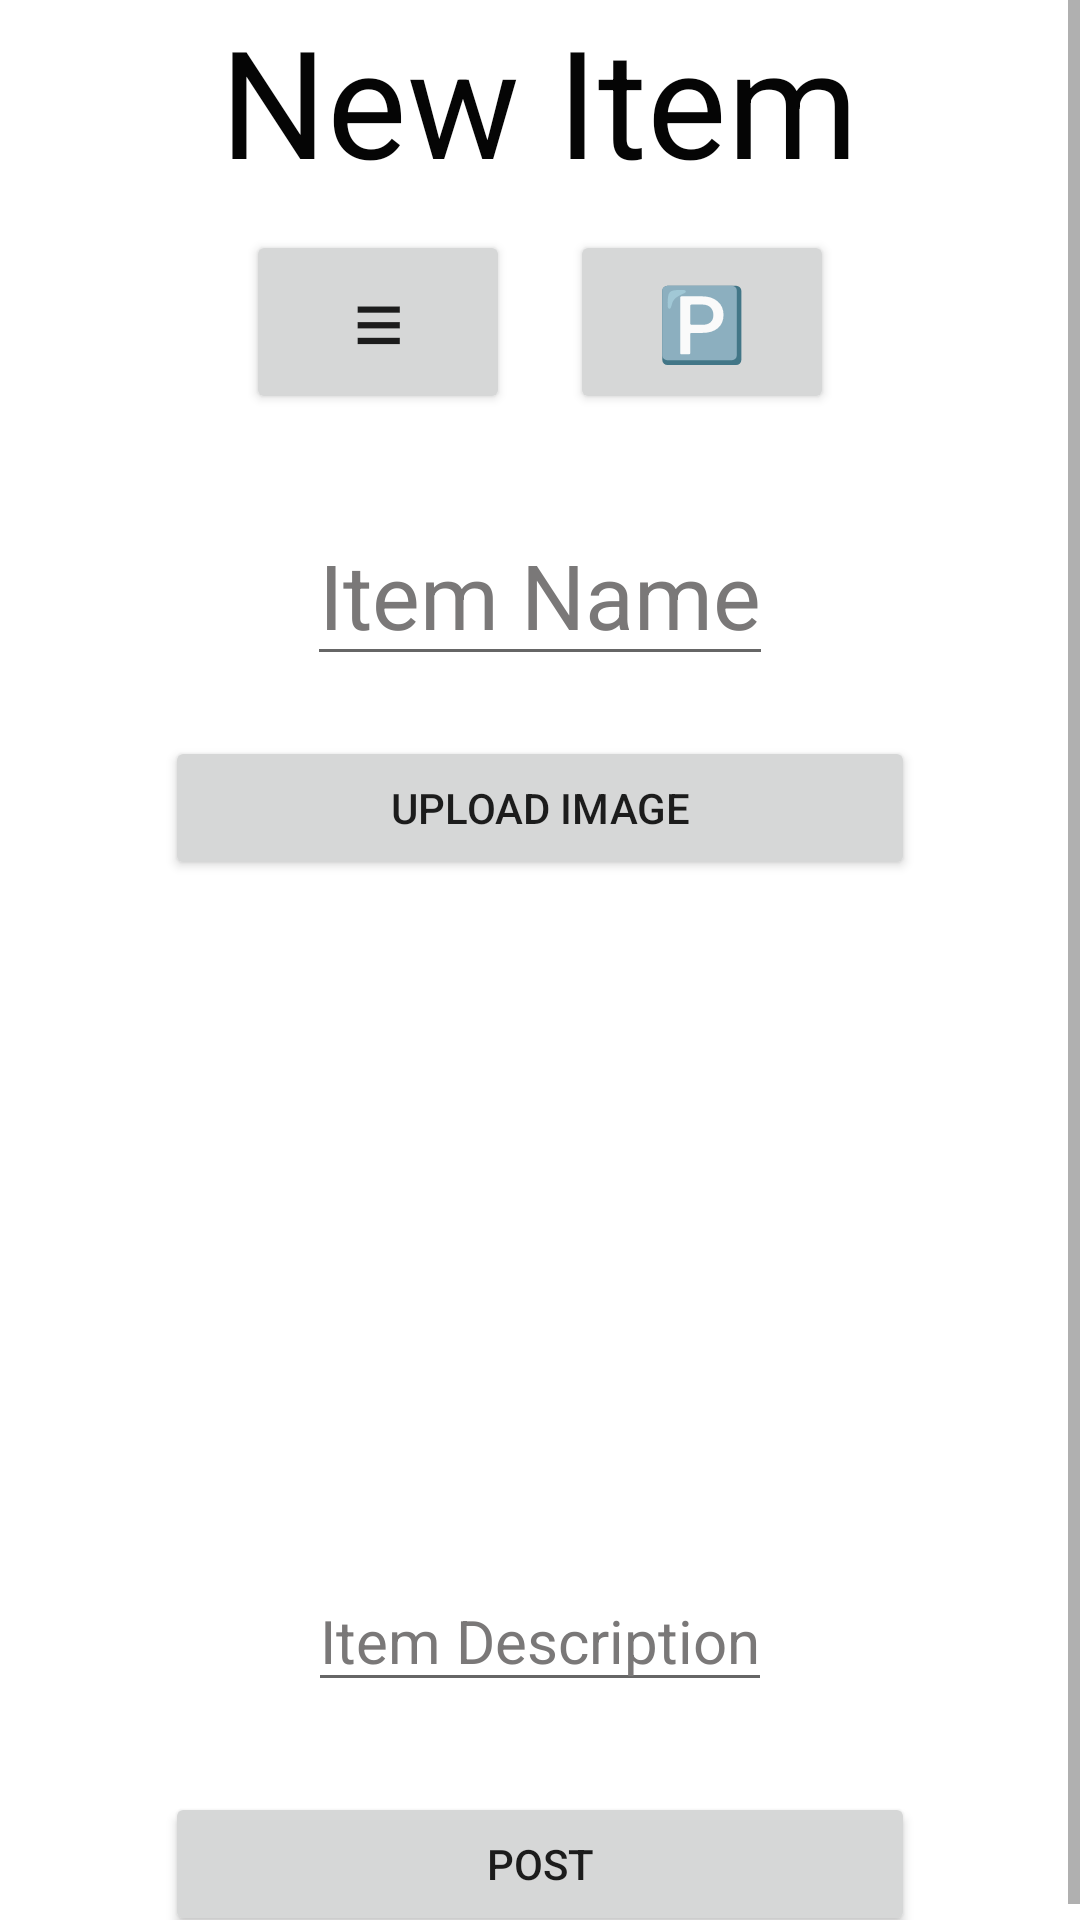

Produce the Android XML layout that renders to this screen, including the resource entries it uses.
<!-- AndroidManifest.xml: application theme AppTheme -->
<!-- res/layout/activity_upload_item.xml -->
<?xml version="1.0" encoding="utf-8"?>

<LinearLayout xmlns:android="http://schemas.android.com/apk/res/android"
    xmlns:tools="http://schemas.android.com/tools"
    android:layout_width="match_parent"
    android:layout_height="match_parent"
    android:orientation="horizontal">
    <ScrollView
        android:layout_width="match_parent"
        android:layout_height="wrap_content">
        <LinearLayout
            android:layout_width="match_parent"
            android:layout_height="wrap_content"
            android:gravity="center_horizontal"
            android:orientation="vertical">

            <TextView
                android:layout_width="wrap_content"
                android:layout_height="wrap_content"
                android:gravity="center"
                android:text="New Item"
                android:textColor="#050505"
                android:textSize="50sp"/>

            <LinearLayout
                android:layout_width="match_parent"
                android:layout_height="wrap_content"
                android:gravity="center"
                android:orientation="horizontal">

                <Button
                    android:id="@+id/item_list_from_new_item"
                    android:layout_width="wrap_content"
                    android:layout_height="match_parent"
                    android:layout_margin="10dp"
                    android:text="≡"
                    android:textSize="30sp" />

                <Button
                    android:id="@+id/profile_from_upload"
                    android:layout_width="wrap_content"
                    android:layout_height="match_parent"
                    android:layout_margin="10dp"
                    android:text="🅿️"
                    android:textColor="#FFFFFF"
                    android:textSize="24sp" />
            </LinearLayout>

            <Space
                android:layout_width="match_parent"
                android:layout_height="20dp"/>

            <EditText
                android:layout_width="wrap_content"
                android:layout_height="wrap_content"
                android:id="@+id/new_item_name"
                android:hint="Item Name"
                android:textColor="#050505"
                android:textColorHint="#7A7878"
                android:textSize="30sp"/>
            <Space
                android:layout_width="match_parent"
                android:layout_height="20dp"/>

            <Button
                android:layout_width="250dp"
                android:layout_height="wrap_content"
                android:id="@+id/upload_image_button"
                android:text="Upload Image"/>

            <ImageView
                android:id="@+id/item_image"
                android:layout_width="200dp"
                android:layout_height="200dp" />

            <Space
                android:layout_width="match_parent"
                android:layout_height="30dp" />

            <EditText
                android:id="@+id/new_item_description"
                android:layout_width="wrap_content"
                android:layout_height="wrap_content"
                android:hint="Item Description"
                android:textColor="#050505"
                android:textColorHint="#7A7878"
                android:textSize="20sp"/>

            <Space
                android:layout_width="match_parent"
                android:layout_height="30dp" />
            <Button
                android:layout_width="250dp"
                android:layout_height="wrap_content"
                android:id="@+id/post_new_item_button"
                android:text="Post"/>

        </LinearLayout>
    </ScrollView>
</LinearLayout>
<!-- resources referenced by this layout -->
<resources>
  <style name="AppTheme" parent="Theme.AppCompat.Light.DarkActionBar">
          <item name="colorPrimary">@color/colorPrimary</item>
          <item name="colorPrimaryDark">@color/colorPrimaryDark</item>
          <item name="colorAccent">@color/colorAccent</item>
          <item name="android:textColor">@color/colorText</item>
          <item name="android:textColorHint">@color/colorText</item>
          <item name="colorControlNormal">@color/colorText</item>
          <item name="colorControlActivated">@color/colorText</item>
      </style>
  <color name="colorPrimary">#51d8c7</color>
  <color name="colorPrimaryDark">#51d8c7</color>
  <color name="colorAccent">#FFFFFF</color>
  <color name="colorText">#FFFFFF</color>
</resources>
